5-way image classification set "dataset" from GitHub (gabrieldgf4/insect-leaf-predation-dataset); label vocabulary: caterpillar, gastropod, grasshopper, green cow, healthy leaf.

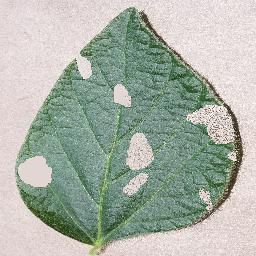
Label: caterpillar

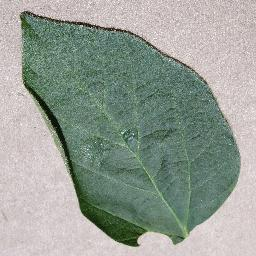
Label: healthy leaf

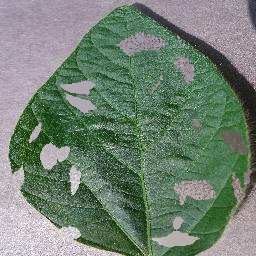
Label: green cow

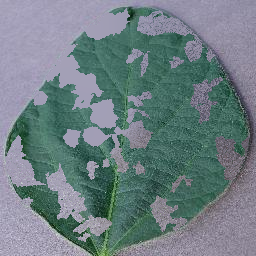
Label: gastropod

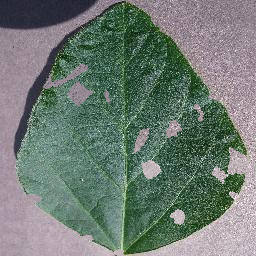
Label: grasshopper

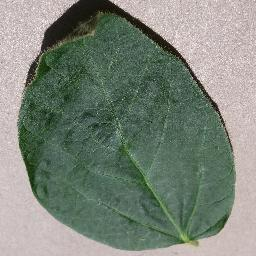
Label: healthy leaf
